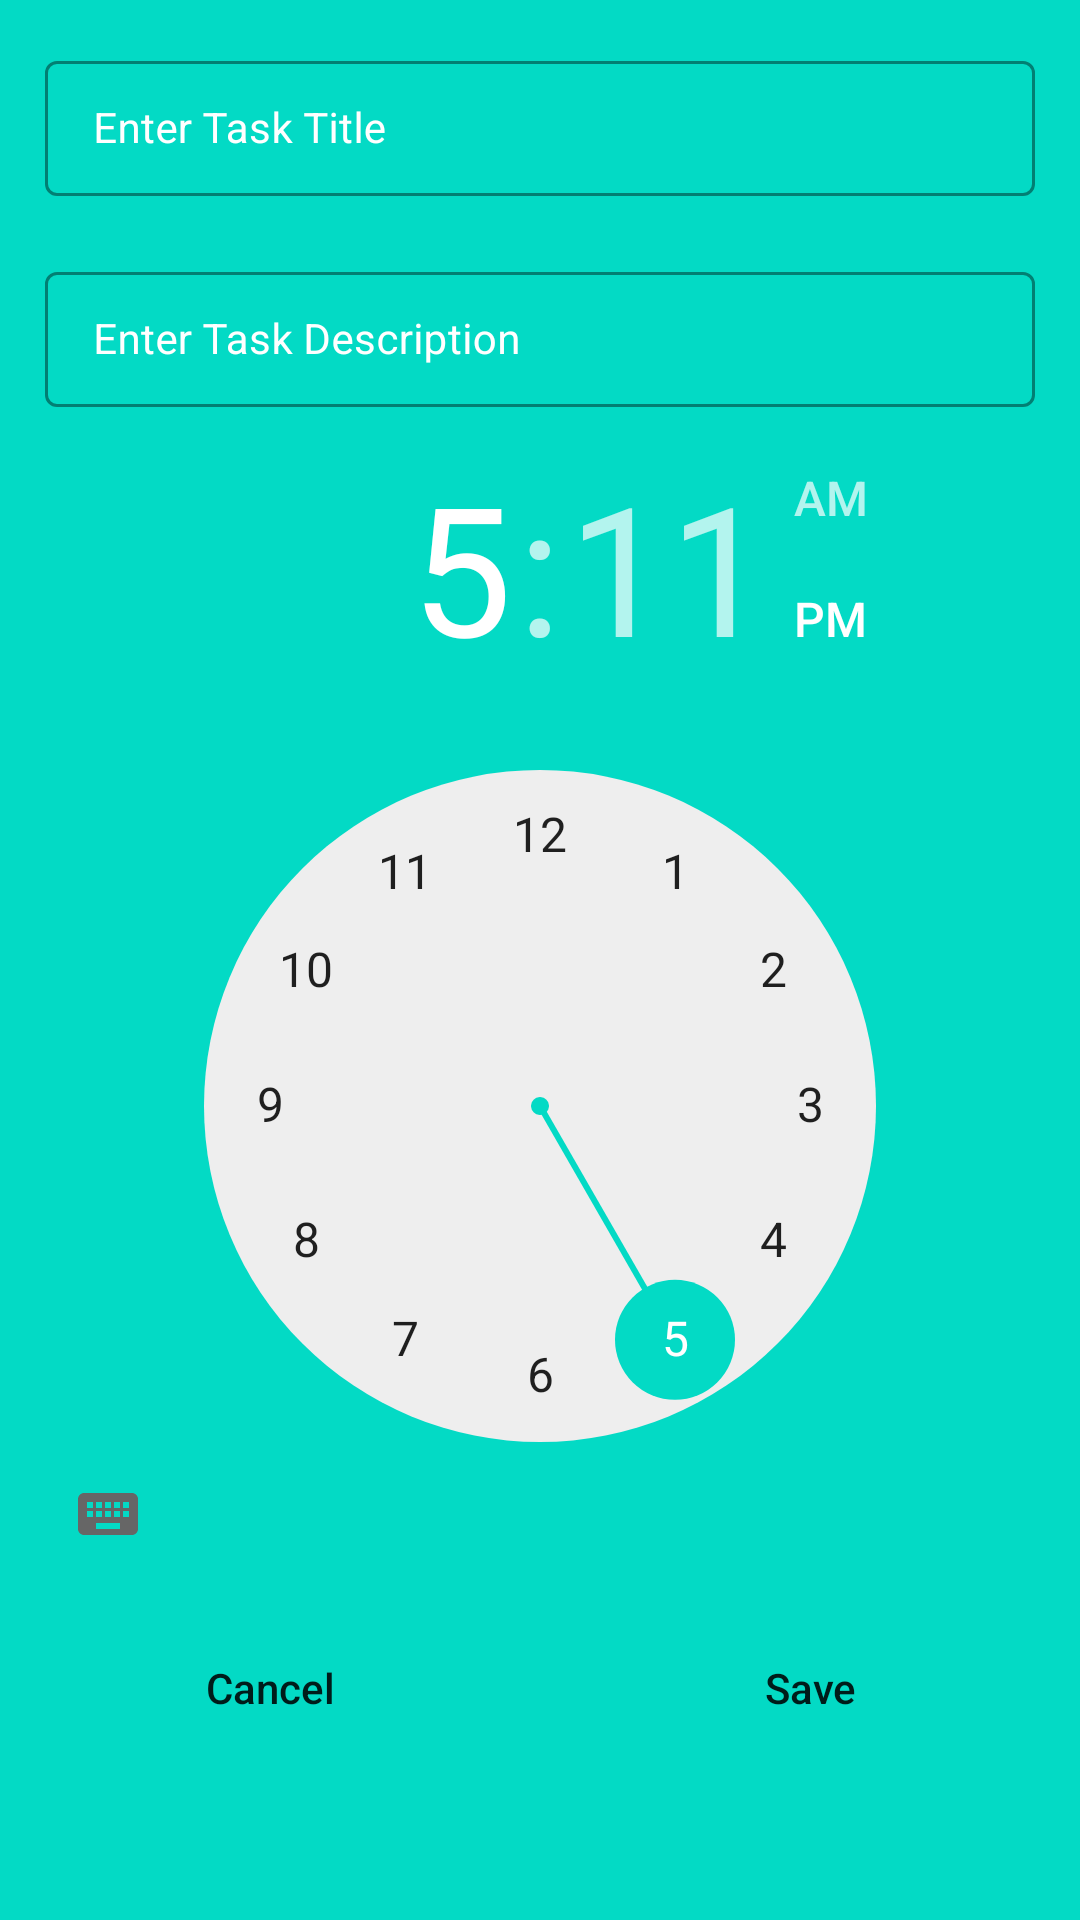

Layout XML and referenced resources for this Android screen:
<!-- AndroidManifest.xml: application theme Theme.DailyTaskList -->
<!-- res/layout/new_task_add.xml -->
<?xml version="1.0" encoding="utf-8"?>
<RelativeLayout xmlns:android="http://schemas.android.com/apk/res/android"
    android:layout_width="match_parent"
    android:layout_height="wrap_content"
    android:background="@color/teal_200"
    xmlns:app="http://schemas.android.com/apk/res-auto">
    <LinearLayout
        android:layout_width="match_parent"
        android:layout_height="wrap_content"
        android:orientation="vertical">

        
        <com.google.android.material.textfield.TextInputLayout
            android:id="@+id/idTLTaskTitle"
            style="@style/LoginTextInputLayoutStyle"
            android:layout_width="match_parent"
            android:layout_height="wrap_content"
            android:layout_marginLeft="10dp"
            android:layout_marginTop="10dp"
            android:layout_marginRight="10dp"
            android:hint="Enter Task Title"
            android:padding="5dp"
            android:textColorHint="@color/white"
            app:boxStrokeColor="@color/purple_200"
            app:hintTextColor="@color/white">

            <com.google.android.material.textfield.TextInputEditText
                android:id="@+id/idEdtTask"
                android:layout_width="match_parent"
                android:layout_height="match_parent"
                android:ems="10"
                android:importantForAutofill="no"
                android:inputType="textMultiLine"
                android:textColor="@color/white"
                android:textColorHint="@color/white"
                android:textSize="14sp" />
        </com.google.android.material.textfield.TextInputLayout>

        

        <com.google.android.material.textfield.TextInputLayout
            android:id="@+id/idTLTaskDescription"
            style="@style/LoginTextInputLayoutStyle"
            android:layout_width="match_parent"
            android:layout_height="wrap_content"
            android:layout_marginLeft="10dp"
            android:layout_marginTop="10dp"
            android:layout_marginRight="10dp"
            android:hint="Enter Task Description"
            android:padding="5dp"
            android:textColorHint="@color/white"
            app:boxStrokeColor="@color/purple_200"
            app:hintTextColor="@color/white">

            <com.google.android.material.textfield.TextInputEditText
                android:id="@+id/idEdtTaskDescription"
                android:layout_width="match_parent"
                android:layout_height="match_parent"
                android:ems="10"
                android:importantForAutofill="no"
                android:inputType="text"
                android:textColor="@color/white"
                android:textColorHint="@color/white"
                android:textSize="14sp"
                app:boxStrokeColor="@color/purple_200" />
        </com.google.android.material.textfield.TextInputLayout>

        



        




        



        <TimePicker
            android:layout_width="wrap_content"
            android:layout_height="wrap_content"
            android:layout_gravity="center"
            android:id="@+id/TimePicker"/>




        <LinearLayout
            android:layout_width="match_parent"
            android:layout_height="wrap_content"
            android:orientation="horizontal"
            android:weightSum="2">

            

            

            <Button
                android:id="@+id/idBtnCancel"
                android:layout_width="0dp"
                android:layout_height="wrap_content"
                android:layout_marginStart="10dp"
                android:layout_marginTop="10dp"
                android:layout_marginEnd="10dp"
                android:layout_marginBottom="10dp"
                android:layout_weight="1"
                android:background="@drawable/button_back"
                android:text="Cancel"
                android:textAllCaps="false" />
            <Button
                android:id="@+id/idBtnSave"
                android:layout_width="0dp"
                android:layout_height="wrap_content"
                android:layout_marginStart="10dp"
                android:layout_marginTop="10dp"
                android:layout_marginEnd="10dp"
                android:layout_marginBottom="10dp"
                android:layout_weight="1"
                android:background="@drawable/button_back"
                android:text="Save"
                android:textAllCaps="false" />



        </LinearLayout>
    </LinearLayout>


</RelativeLayout>
<!-- resources referenced by this layout -->
<resources>
  <!-- drawable button_back (drawable-v24) -->
  <?xml version="1.0" encoding="utf-8"?>
  <shape xmlns:android="http://schemas.android.com/apk/res/android"
      android:shape="rectangle">
      
      <corners android:radius="10dp" />
      
      <solid android:color="@color/black_shade_1" />
  
  </shape>
  <style name="LoginTextInputLayoutStyle" parent="Widget.MaterialComponents.TextInputLayout.OutlinedBox.Dense">
          <item name="boxStrokeColor">#296D98</item>
          <item name="boxStrokeWidth">1dp</item>
      </style>
  <style name="Theme.DailyTaskList" parent="Theme.MaterialComponents.DayNight.DarkActionBar">
          
          <item name="colorPrimary">@color/purple_500</item>
          <item name="colorPrimaryVariant">@color/purple_700</item>
          <item name="colorOnPrimary">@color/white</item>
          
          <item name="colorSecondary">@color/teal_200</item>
          <item name="colorSecondaryVariant">@color/teal_700</item>
          <item name="colorOnSecondary">@color/black</item>
          
          <item name="android:statusBarColor" tools:targetApi="l">?attr/colorPrimaryVariant</item>
          
      </style>
  <!-- not gathered from this repository: default colours our renderer supplied (Android Studio template values) -->
  <color name="purple_200">#FFBB86FC</color>
  <color name="purple_500">#FF6200EE</color>
  <color name="purple_700">#FF3700B3</color>
  <color name="teal_200">#FF03DAC5</color>
  <color name="teal_700">#FF018786</color>
  <color name="black">#FF000000</color>
  <color name="white">#FFFFFFFF</color>
</resources>
